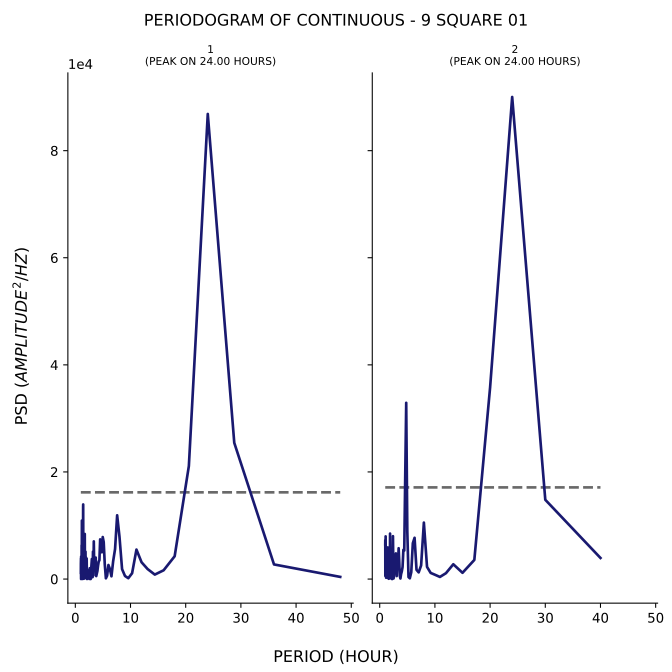

The data file committed next to this chart (first rows):
test, period, psd
1, 48.0, 403.4
1, 36.0, 2731
1, 28.8, 25436
1, 24.0, 86849
1, 20.57, 21104
1, 18.0, 4260
1, 16.0, 1638
1, 14.4, 834.7
1, 13.09, 1875
1, 12.0, 3139
1, 11.08, 5505
1, 10.29, 1082
1, 9.6, 162.7
1, 9.0, 573.3
1, 8.471, 1854
1, 8.0, 7919
1, 7.579, 11906
1, 7.2, 5602
1, 6.857, 3348
1, 6.545, 514.4
1, 6.261, 1890
1, 6.0, 2625
1, 5.76, 631.4
1, 5.538, 139.2
1, 5.333, 2801
1, 5.143, 6915
1, 4.966, 7843
1, 4.8, 5003
1, 4.645, 5973
1, 4.5, 7412
1, 4.364, 3506
1, 4.235, 3267
1, 4.114, 2464
1, 4.0, 1503
1, 3.892, 1032
1, 3.789, 556.3
1, 3.692, 4013
1, 3.6, 3794
1, 3.512, 4043
1, 3.429, 2119
1, 3.349, 7032
1, 3.273, 681.4
1, 3.2, 5119
1, 3.13, 364
1, 3.064, 1748
1, 3.0, 3744
1, 2.939, 2888
1, 2.88, 1965
1, 2.824, 68.71
1, 2.769, 2.993
1, 2.717, 440.3
1, 2.667, 1270
1, 2.618, 2024
1, 2.571, 1603
1, 2.526, 25.35
1, 2.483, 1280
1, 2.441, 372.9
1, 2.4, 1283
1, 2.361, 1622
1, 2.323, 1429
... 200 more rows
